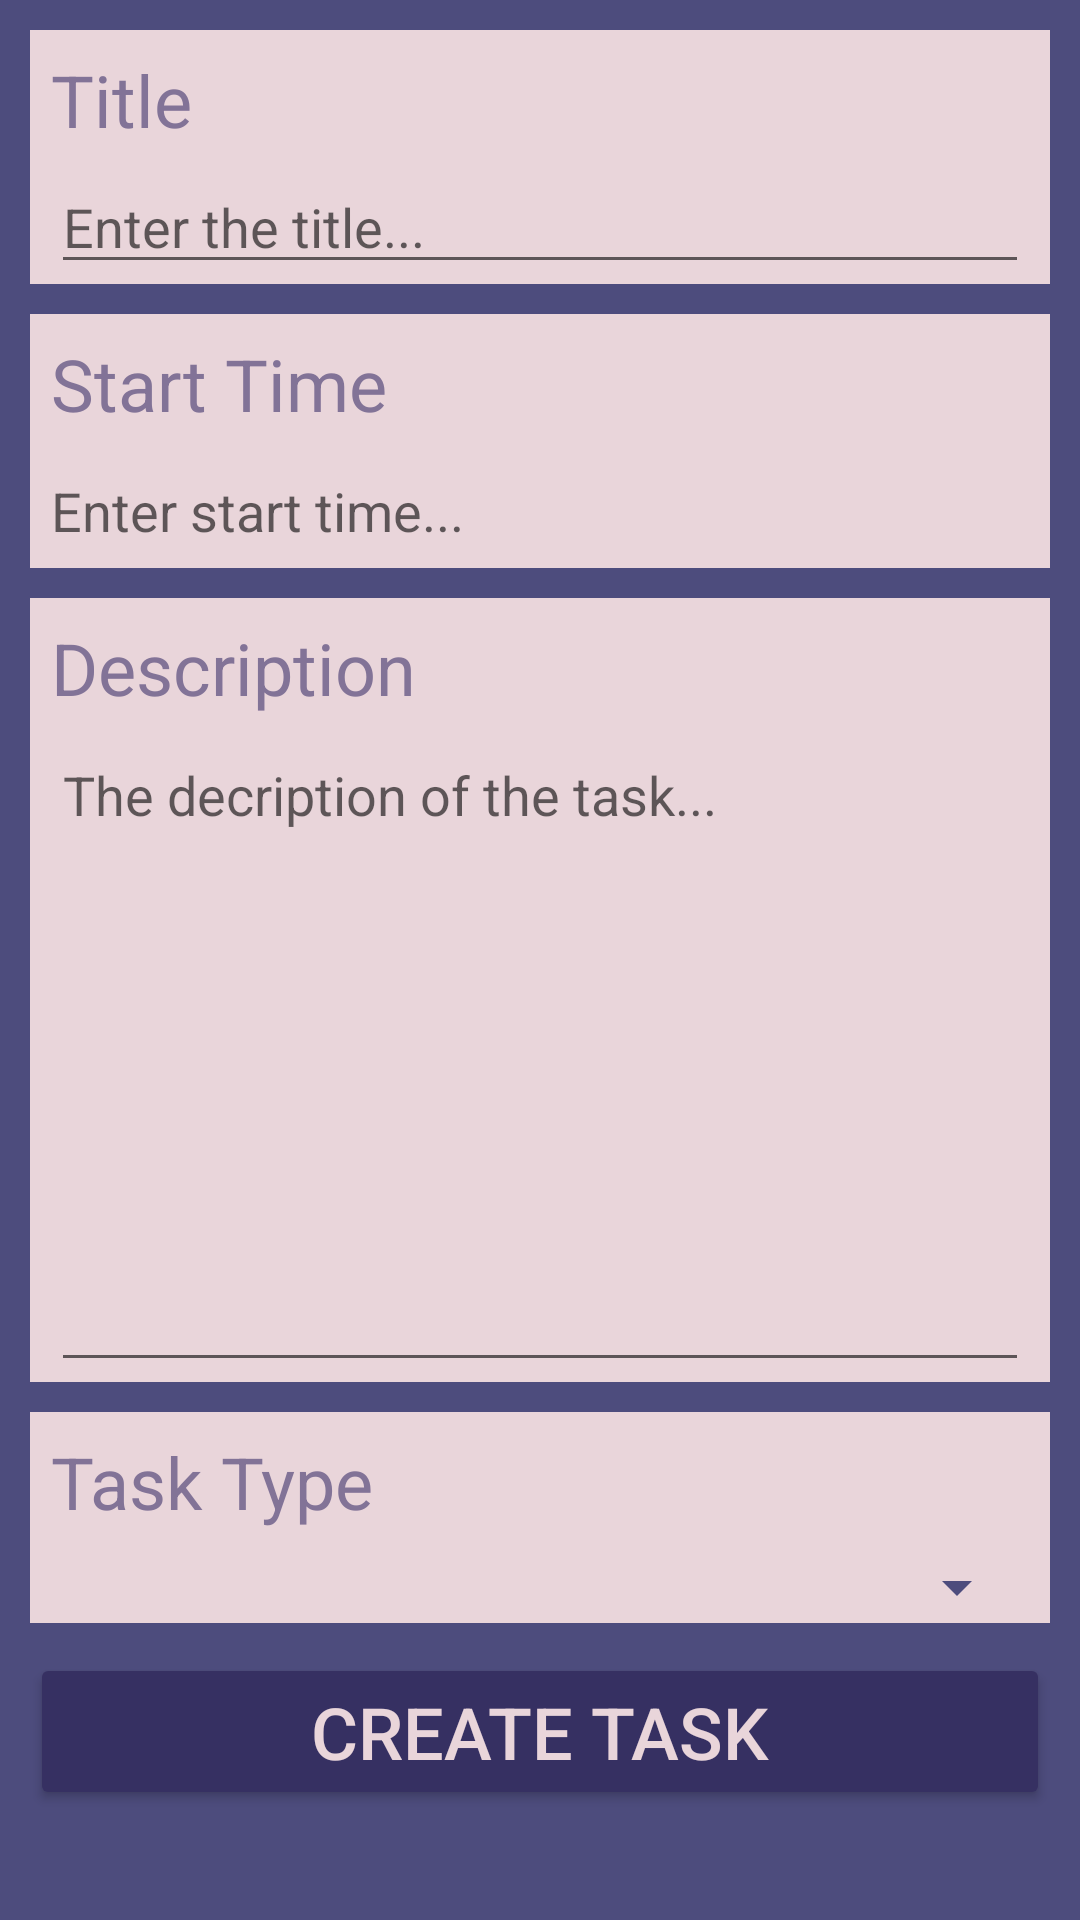

Android layout source for this screen:
<!-- AndroidManifest.xml: application theme Theme.ProductivityApp -->
<!-- res/layout/activity_make_new_task.xml -->
<?xml version="1.0" encoding="utf-8"?>
<LinearLayout xmlns:android="http://schemas.android.com/apk/res/android"
    xmlns:app="http://schemas.android.com/apk/res-auto"
    xmlns:tools="http://schemas.android.com/tools"
    android:layout_width="match_parent"
    android:layout_height="match_parent"
    android:background="@color/dark_indigo"
    android:orientation="vertical"
    android:padding="10dp"
    tools:context=".MakeNewTask">

    <LinearLayout
        android:layout_width="match_parent"
        android:layout_height="wrap_content"
        android:layout_marginBottom="10dp"
        android:background="@color/light_purple"
        android:orientation="vertical"
        android:paddingLeft="7dp"
        android:paddingRight="7dp">

        <TextView
            android:id="@+id/textView3"
            android:layout_width="match_parent"
            android:layout_height="wrap_content"
            android:paddingTop="7dp"
            android:paddingBottom="7dp"
            android:text="Title"
            android:textColor="@color/purple"
            android:textSize="24sp" />

        <EditText
            android:id="@+id/edtTDTitle"
            android:layout_width="match_parent"
            android:layout_height="wrap_content"
            android:ems="10"
            android:hint="Enter the title..."
            android:inputType="textPersonName"
            android:paddingTop="7dp"
            android:paddingBottom="7dp" />
    </LinearLayout>

    <LinearLayout
        android:layout_width="match_parent"
        android:layout_height="wrap_content"
        android:layout_marginBottom="10dp"
        android:background="@color/light_purple"
        android:orientation="vertical"
        android:paddingLeft="7dp"
        android:paddingRight="7dp">

        <TextView
            android:id="@+id/textView7"
            android:layout_width="match_parent"
            android:layout_height="wrap_content"
            android:paddingTop="7dp"
            android:paddingBottom="7dp"
            android:text="Start Time"
            android:textColor="@color/purple"
            android:textSize="24sp" />

        <TextView
            android:id="@+id/edtStarttime"
            android:layout_width="match_parent"
            android:layout_height="wrap_content"
            android:ems="10"
            android:enabled="true"
            android:hint="Enter start time..."
            android:inputType="textPersonName"
            android:paddingTop="7dp"
            android:paddingBottom="7dp"
            android:textSize="18sp" />
    </LinearLayout>

    <LinearLayout
        android:layout_width="match_parent"
        android:layout_height="wrap_content"
        android:layout_marginBottom="10dp"
        android:background="@color/light_purple"
        android:orientation="vertical"
        android:paddingLeft="7dp"
        android:paddingRight="7dp">

        <TextView
            android:id="@+id/textView6"
            android:layout_width="match_parent"
            android:layout_height="wrap_content"
            android:paddingTop="7dp"
            android:paddingBottom="7dp"
            android:text="Description"
            android:textColor="@color/purple"
            android:textSize="24sp" />

        <EditText
            android:id="@+id/edtTDDesc"
            android:layout_width="match_parent"
            android:layout_height="215dp"
            android:ems="10"
            android:gravity="top|left"
            android:hint="The decription of the task..."
            android:inputType="textMultiLine"
            android:paddingTop="7dp"
            android:paddingBottom="7dp" />

    </LinearLayout>

    <LinearLayout
        android:layout_width="match_parent"
        android:layout_height="wrap_content"
        android:layout_marginBottom="10dp"
        android:background="@color/light_purple"
        android:orientation="vertical"
        android:paddingLeft="7dp"
        android:paddingRight="7dp">

        <TextView
            android:layout_width="match_parent"
            android:layout_height="wrap_content"
            android:paddingTop="7dp"
            android:paddingBottom="7dp"
            android:text="Task Type"
            android:textColor="@color/purple"
            android:textSize="24sp" />

        <Spinner
            android:id="@+id/spinnerTaskType"
            android:layout_width="match_parent"
            android:layout_height="wrap_content"
            android:backgroundTint="@color/dark_indigo"
            android:padding="10dp" />

    </LinearLayout>

    <Button
        android:id="@+id/btnCreateTask"
        android:layout_width="match_parent"
        android:layout_height="wrap_content"
        android:backgroundTint="@color/dark_purple"
        android:text="Create Task"
        android:textColor="@color/light_purple"
        android:textSize="24sp" />

</LinearLayout>
<!-- resources referenced by this layout -->
<resources>
  <color name="dark_indigo">#4D4C7D</color>
  <color name="dark_purple">#363062</color>
  <color name="light_purple">#E9D5DA</color>
  <color name="purple">#827397</color>
  <style name="Theme.ProductivityApp" parent="Theme.MaterialComponents.DayNight.DarkActionBar">
          
          <item name="colorPrimary">@color/dark_purple</item>
          <item name="colorPrimaryVariant">@color/dark_indigo</item>
          <item name="colorOnPrimary">@color/light_purple</item>
          
          <item name="colorSecondary">@color/teal_200</item>
          <item name="colorSecondaryVariant">@color/teal_700</item>
          <item name="colorOnSecondary">@color/black</item>
          
          <item name="android:statusBarColor" tools:targetApi="l">@color/dark_indigo</item>
          
      </style>
  <color name="teal_200">#FF03DAC5</color>
  <color name="teal_700">#FF018786</color>
  <color name="black">#FF000000</color>
</resources>
